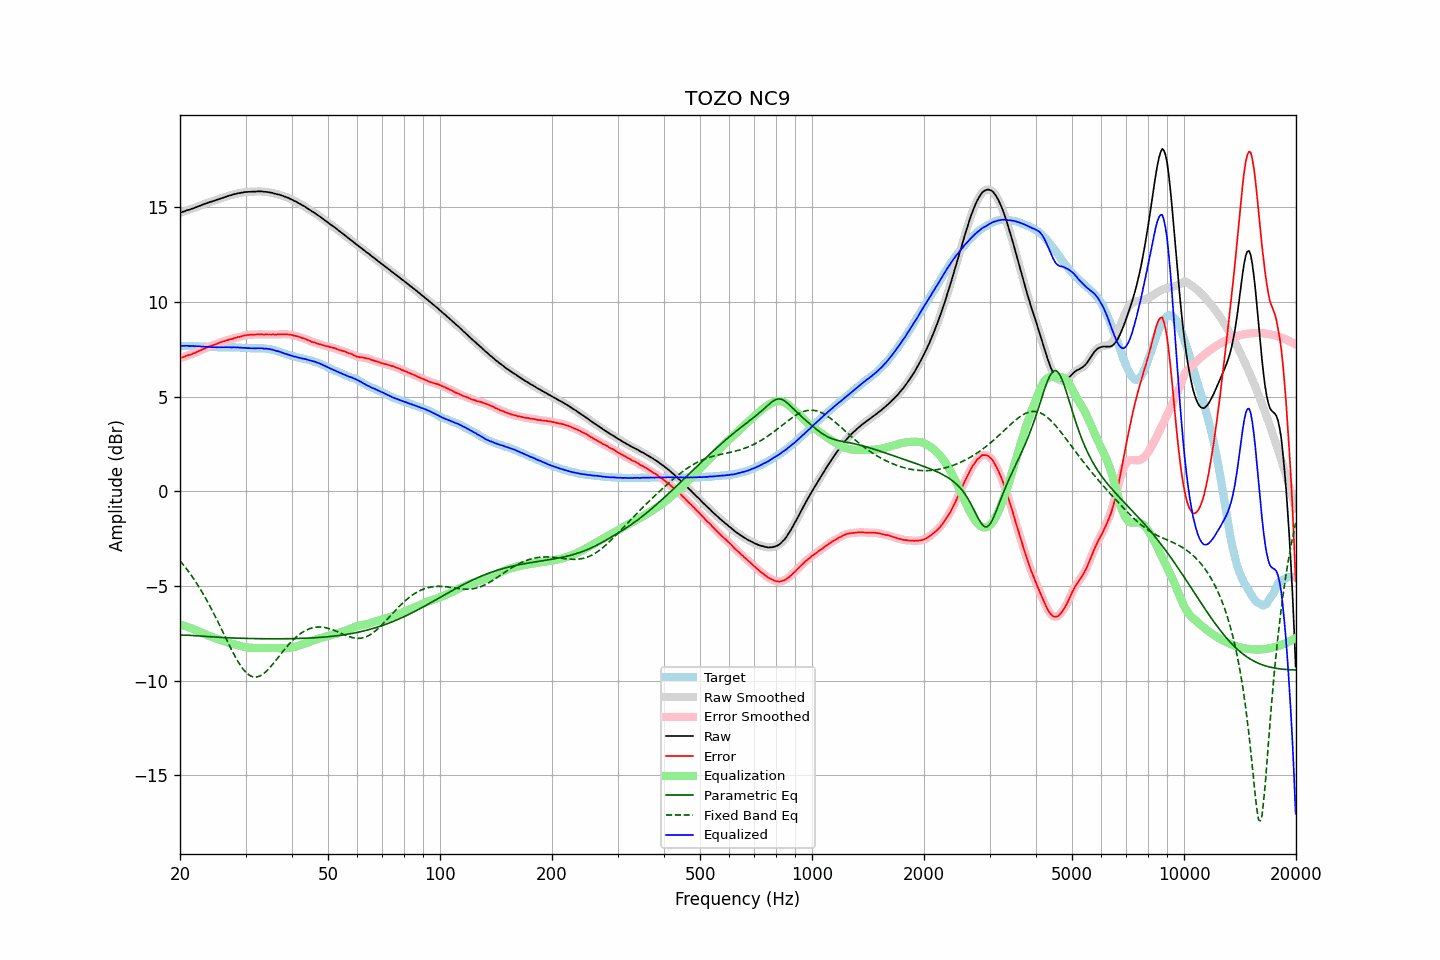

Data behind this chart, as committed beside it:
frequency, raw, error, smoothed, error_smoothed, equalization, parametric_eq, fixed_band_eq, equalized_raw, equalized_smoothed, target
20.00, 14.71, 7.03, 14.71, 7.02, -7.03, -7.59, -3.67, 7.68, 7.67, 7.68
20.20, 14.74, 7.06, 14.74, 7.06, -7.06, -7.59, -3.77, 7.68, 7.68, 7.68
20.40, 14.77, 7.09, 14.77, 7.09, -7.09, -7.59, -3.88, 7.68, 7.69, 7.68
20.61, 14.80, 7.12, 14.80, 7.12, -7.11, -7.60, -3.98, 7.68, 7.69, 7.68
20.81, 14.83, 7.16, 14.83, 7.15, -7.14, -7.60, -4.09, 7.68, 7.68, 7.67
21.02, 14.86, 7.19, 14.85, 7.18, -7.17, -7.60, -4.20, 7.68, 7.68, 7.67
21.23, 14.87, 7.20, 14.88, 7.21, -7.21, -7.61, -4.32, 7.66, 7.67, 7.67
21.44, 14.91, 7.23, 14.91, 7.23, -7.24, -7.61, -4.44, 7.67, 7.67, 7.68
21.66, 14.94, 7.27, 14.94, 7.26, -7.27, -7.62, -4.56, 7.67, 7.66, 7.67
21.87, 14.97, 7.30, 14.97, 7.30, -7.30, -7.63, -4.69, 7.66, 7.67, 7.67
22.09, 15.00, 7.34, 15.00, 7.34, -7.34, -7.63, -4.81, 7.66, 7.66, 7.66
22.31, 15.04, 7.38, 15.03, 7.38, -7.38, -7.64, -4.95, 7.66, 7.66, 7.66
22.54, 15.07, 7.42, 15.07, 7.42, -7.41, -7.64, -5.08, 7.65, 7.65, 7.65
22.76, 15.10, 7.45, 15.10, 7.45, -7.45, -7.65, -5.22, 7.65, 7.65, 7.65
22.99, 15.14, 7.49, 15.13, 7.49, -7.49, -7.66, -5.36, 7.65, 7.64, 7.65
23.22, 15.17, 7.53, 15.17, 7.53, -7.53, -7.66, -5.51, 7.64, 7.64, 7.64
23.45, 15.20, 7.56, 15.20, 7.57, -7.57, -7.67, -5.66, 7.63, 7.63, 7.64
23.69, 15.23, 7.60, 15.23, 7.60, -7.60, -7.68, -5.81, 7.63, 7.63, 7.63
23.92, 15.26, 7.64, 15.26, 7.64, -7.63, -7.68, -5.97, 7.62, 7.62, 7.61
24.16, 15.29, 7.67, 15.29, 7.67, -7.67, -7.69, -6.13, 7.62, 7.62, 7.61
24.40, 15.31, 7.70, 15.31, 7.70, -7.70, -7.69, -6.29, 7.61, 7.61, 7.61
24.65, 15.34, 7.73, 15.34, 7.73, -7.73, -7.70, -6.46, 7.61, 7.61, 7.61
24.89, 15.37, 7.76, 15.37, 7.76, -7.76, -7.70, -6.63, 7.61, 7.61, 7.61
25.14, 15.40, 7.79, 15.40, 7.79, -7.79, -7.71, -6.80, 7.61, 7.61, 7.61
25.39, 15.43, 7.83, 15.43, 7.83, -7.82, -7.71, -6.97, 7.60, 7.60, 7.60
25.65, 15.46, 7.86, 15.46, 7.86, -7.85, -7.72, -7.14, 7.60, 7.60, 7.60
25.91, 15.49, 7.89, 15.49, 7.89, -7.88, -7.72, -7.32, 7.60, 7.60, 7.60
26.16, 15.52, 7.91, 15.52, 7.91, -7.91, -7.73, -7.49, 7.60, 7.61, 7.61
26.43, 15.55, 7.94, 15.55, 7.94, -7.94, -7.73, -7.67, 7.61, 7.61, 7.61
26.69, 15.58, 7.97, 15.58, 7.97, -7.97, -7.74, -7.84, 7.61, 7.61, 7.61
26.96, 15.60, 7.99, 15.60, 8.00, -7.99, -7.74, -8.02, 7.60, 7.61, 7.60
27.23, 15.63, 8.02, 15.62, 8.02, -8.02, -7.74, -8.19, 7.61, 7.60, 7.60
27.50, 15.64, 8.04, 15.65, 8.04, -8.04, -7.75, -8.36, 7.60, 7.60, 7.60
27.77, 15.67, 8.06, 15.67, 8.06, -8.07, -7.75, -8.52, 7.60, 7.60, 7.61
28.05, 15.70, 8.10, 15.69, 8.09, -8.09, -7.75, -8.69, 7.61, 7.60, 7.60
28.33, 15.71, 8.11, 15.72, 8.12, -8.12, -7.76, -8.84, 7.59, 7.60, 7.60
28.62, 15.74, 8.15, 15.73, 8.14, -8.14, -7.76, -8.99, 7.60, 7.60, 7.59
28.90, 15.75, 8.15, 15.75, 8.16, -8.16, -7.76, -9.12, 7.59, 7.59, 7.60
29.19, 15.77, 8.18, 15.77, 8.18, -8.18, -7.77, -9.25, 7.58, 7.58, 7.59
29.48, 15.78, 8.20, 15.78, 8.20, -8.20, -7.77, -9.37, 7.58, 7.58, 7.57
29.78, 15.80, 8.23, 15.80, 8.22, -8.22, -7.77, -9.47, 7.58, 7.57, 7.57
30.08, 15.81, 8.24, 15.81, 8.24, -8.24, -7.77, -9.56, 7.57, 7.57, 7.57
30.38, 15.81, 8.25, 15.81, 8.25, -8.25, -7.78, -9.65, 7.56, 7.56, 7.56
30.68, 15.82, 8.26, 15.82, 8.26, -8.26, -7.78, -9.71, 7.56, 7.56, 7.56
30.99, 15.82, 8.26, 15.82, 8.27, -8.27, -7.78, -9.76, 7.55, 7.55, 7.56
31.30, 15.83, 8.27, 15.82, 8.27, -8.27, -7.78, -9.79, 7.55, 7.55, 7.55
31.61, 15.83, 8.28, 15.83, 8.28, -8.28, -7.78, -9.81, 7.55, 7.55, 7.55
31.93, 15.83, 8.28, 15.83, 8.28, -8.28, -7.78, -9.81, 7.55, 7.55, 7.55
32.24, 15.84, 8.28, 15.83, 8.28, -8.28, -7.79, -9.81, 7.56, 7.55, 7.56
32.57, 15.84, 8.29, 15.84, 8.29, -8.28, -7.79, -9.78, 7.55, 7.56, 7.55
32.89, 15.84, 8.29, 15.84, 8.29, -8.28, -7.79, -9.75, 7.55, 7.55, 7.55
33.22, 15.84, 8.29, 15.83, 8.28, -8.28, -7.79, -9.70, 7.55, 7.55, 7.55
33.55, 15.82, 8.27, 15.83, 8.28, -8.28, -7.79, -9.64, 7.53, 7.54, 7.55
33.89, 15.82, 8.28, 15.82, 8.28, -8.28, -7.79, -9.56, 7.54, 7.53, 7.54
34.23, 15.81, 8.29, 15.81, 8.28, -8.28, -7.79, -9.49, 7.53, 7.53, 7.52
34.57, 15.80, 8.28, 15.80, 8.28, -8.28, -7.79, -9.40, 7.52, 7.52, 7.52
34.92, 15.78, 8.28, 15.78, 8.28, -8.28, -7.79, -9.31, 7.50, 7.51, 7.50
35.27, 15.77, 8.27, 15.77, 8.28, -8.28, -7.79, -9.21, 7.49, 7.49, 7.49
35.62, 15.75, 8.29, 15.74, 8.28, -8.28, -7.79, -9.11, 7.47, 7.46, 7.46
35.97, 15.72, 8.27, 15.72, 8.28, -8.28, -7.79, -9.00, 7.44, 7.44, 7.45
... 635 more rows
